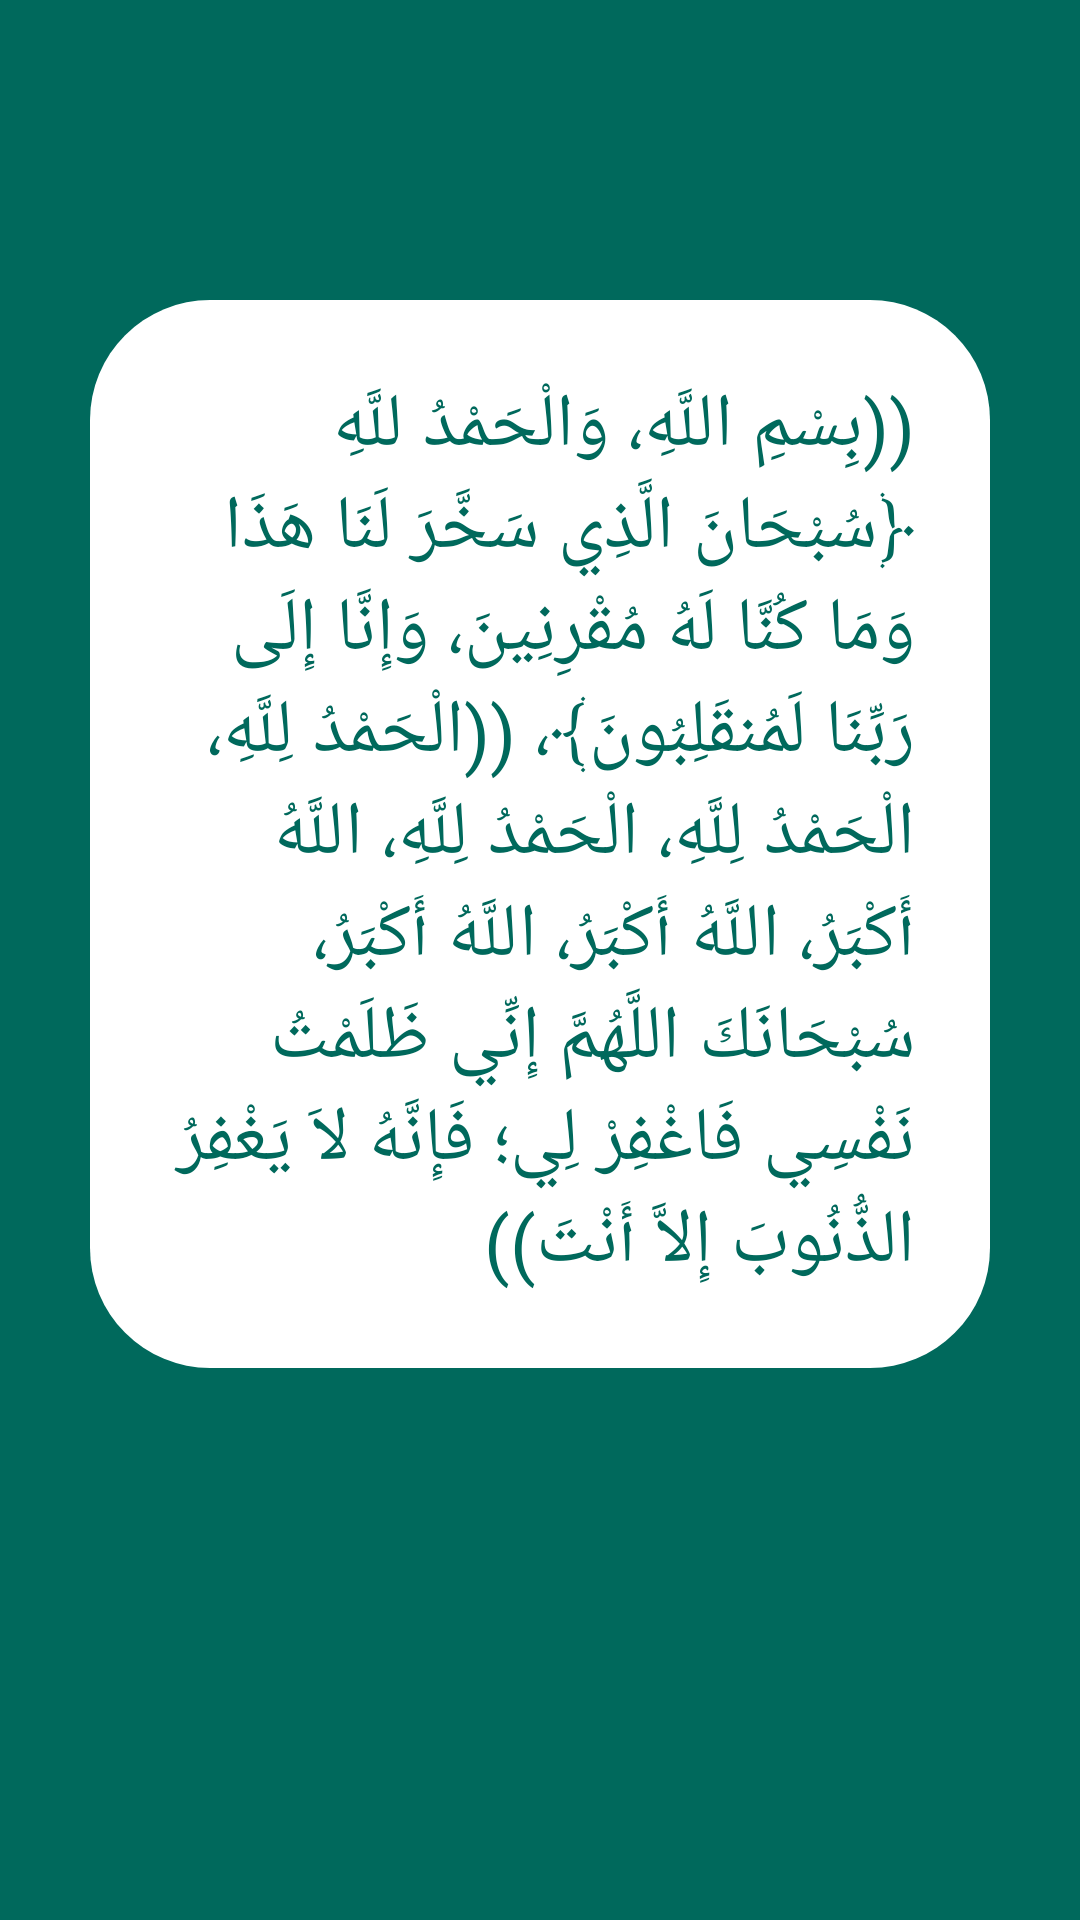

Produce the Android XML layout that renders to this screen, including the resource entries it uses.
<!-- AndroidManifest.xml: application theme Theme.Azkary -->
<!-- res/layout/activity_d13.xml -->
<?xml version="1.0" encoding="utf-8"?>
<ScrollView xmlns:android="http://schemas.android.com/apk/res/android"
    xmlns:app="http://schemas.android.com/apk/res-auto"
    xmlns:tools="http://schemas.android.com/tools"
    android:layout_width="match_parent"
    android:layout_height="match_parent"
    android:orientation="vertical"
    android:background="@color/mycolor"
    tools:context=".D13">

    <LinearLayout
        android:layout_width="match_parent"
        android:orientation="vertical"
        android:layout_height="wrap_content">
        <TextView
            android:text="@string/d14"
            style="@style/customstyle"
            android:background="@drawable/textborder"
            android:layout_marginTop="100dp"
            android:textColor="@color/mycolor"
            android:layout_width="match_parent"
            android:layout_height="wrap_content">

        </TextView>

        <LinearLayout
            android:orientation="horizontal"
            android:layout_width="match_parent"
            android:layout_height="wrap_content">

            <ImageView
                android:id="@+id/m131"
                android:layout_width="40dp"
                android:layout_height="40dp"
                android:layout_marginLeft="130dp"
                android:layout_marginTop="50dp"
                android:src="@drawable/play">

            </ImageView>

            <ImageView
                android:id="@+id/m132"
                android:layout_marginLeft="80dp"
                android:layout_marginTop="50dp"
                android:src="@drawable/pause"
                android:layout_width="40dp"
                android:layout_height="40dp">

            </ImageView>

        </LinearLayout>

    </LinearLayout>


</ScrollView>
<!-- resources referenced by this layout -->
<resources>
  <color name="mycolor">#FF00695C</color>
  <!-- drawable textborder (drawable) -->
  <?xml version="1.0" encoding="utf-8"?>
  <shape xmlns:android="http://schemas.android.com/apk/res/android" android:shape="rectangle">
      <solid
          android:color="@color/white"
          ></solid>
  
      <corners
          android:radius="40dp">
  
      </corners>
  
  </shape>
  <string name="d14">((بِسْمِ اللَّهِ، وَالْحَمْدُ للَّهِ ﴿سُبْحَانَ الَّذِي سَخَّرَ لَنَا هَذَا وَمَا كُنَّا لَهُ مُقْرِنِينَ، وَإِنَّا إِلَى رَبِّنَا لَمُنقَلِبُونَ﴾، ((الْحَمْدُ لِلَّهِ، الْحَمْدُ لِلَّهِ، الْحَمْدُ لِلَّهِ، اللَّهُ أَكْبَرُ، اللَّهُ أَكْبَرُ، اللَّهُ أَكْبَرُ، سُبْحَانَكَ اللَّهُمَّ إِنِّي ظَلَمْتُ نَفْسِي فَاغْفِرْ لِي؛ فَإِنَّهُ لاَ يَغْفِرُ الذُّنُوبَ إِلاَّ أَنْتَ))</string>
  <style name="customstyle">
          <item name="backgroundTint">@color/white</item>
          <item name="android:textSize">25sp</item>
          <item name="android:padding">25dp</item>
          <item name="android:layout_marginRight">30dp</item>
          <item name="android:layout_marginLeft">30dp</item>
          <item name="android:layout_marginTop">30dp</item>
          <item name="android:textColor">@color/mycolor</item>
      </style>
  <style name="Theme.Azkary" parent="Theme.AppCompat.Light.NoActionBar">
          
          <item name="colorPrimaryVariant">@color/purple_700</item>
          <item name="colorOnPrimary">@color/white</item>
          
          <item name="colorSecondary">@color/teal_200</item>
          <item name="colorPrimary"> @color/mycolor</item>
          <item name="colorSecondaryVariant">@color/teal_700</item>
          <item name="colorOnSecondary">@color/black</item>
          
          <item name="android:statusBarColor" tools:targetApi="l">?attr/colorPrimaryVariant</item>
          
      </style>
  <color name="white">#FFFFFFFF</color>
  <color name="purple_700">#524F5A</color>
  <color name="teal_200">#FF03DAC5</color>
  <color name="teal_700">#08A5A4</color>
  <color name="black">#FF000000</color>
</resources>
